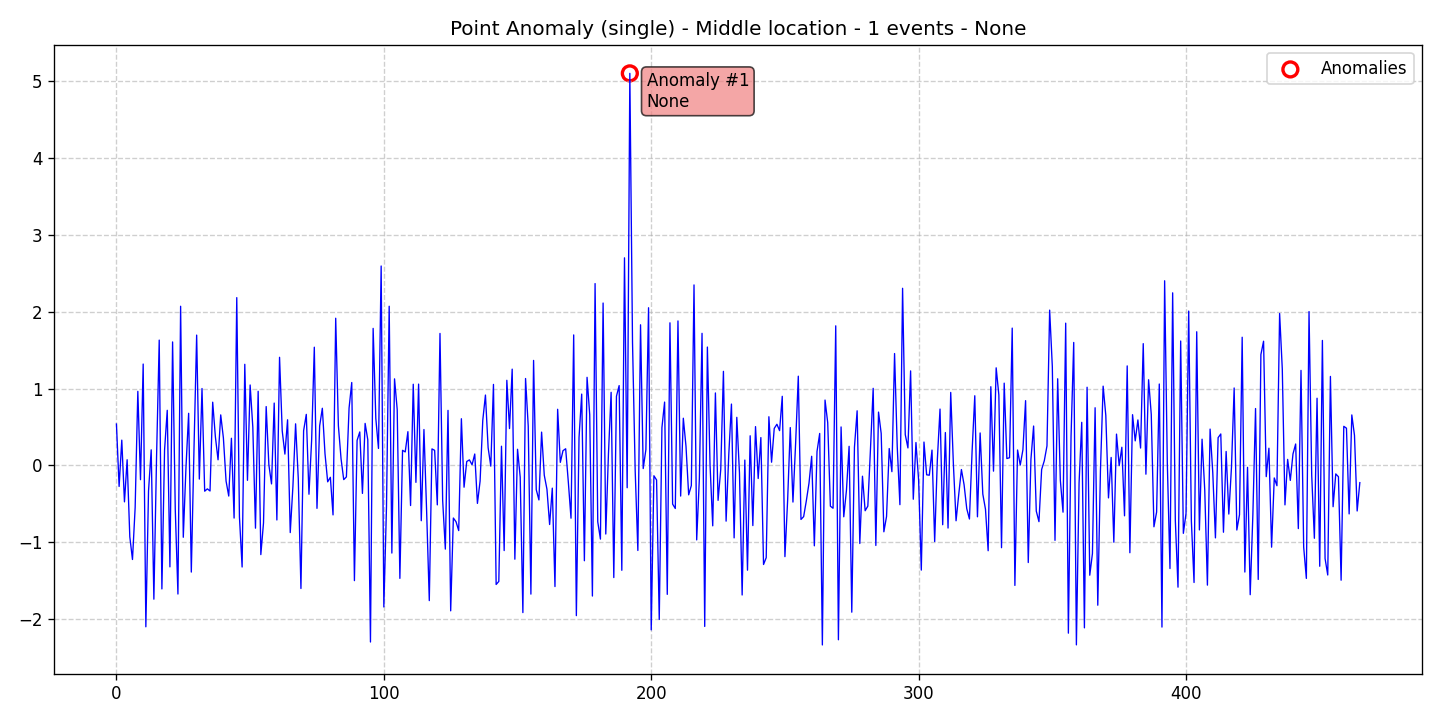

The data file committed next to this chart (first rows):
data, stationary, det_lin_up, det_lin_down, det_quad, det_cubic, det_exp, det_damped, stoc_trend, volatility, single_seas, multiple_seas, point_anom_single, point_anom_multi, collect_anom, context_anom, mean_shift, var_shift, trend_shift, date, is_break, is_anomaly, is_multi, location_beginning
0.5391, 0, 0, 0, 0, 0, 0, 0, 0, 0, 0, 0, 1, 0, 0, 0, 0, 0, 0, 2020-01-01, 0, 0, 0, 0
-0.2739, 0, 0, 0, 0, 0, 0, 0, 0, 0, 0, 0, 1, 0, 0, 0, 0, 0, 0, 2020-01-02, 0, 0, 0, 0
0.3292, 0, 0, 0, 0, 0, 0, 0, 0, 0, 0, 0, 1, 0, 0, 0, 0, 0, 0, 2020-01-03, 0, 0, 0, 0
-0.4744, 0, 0, 0, 0, 0, 0, 0, 0, 0, 0, 0, 1, 0, 0, 0, 0, 0, 0, 2020-01-04, 0, 0, 0, 0
0.07391, 0, 0, 0, 0, 0, 0, 0, 0, 0, 0, 0, 1, 0, 0, 0, 0, 0, 0, 2020-01-05, 0, 0, 0, 0
-0.9297, 0, 0, 0, 0, 0, 0, 0, 0, 0, 0, 0, 1, 0, 0, 0, 0, 0, 0, 2020-01-06, 0, 0, 0, 0
-1.225, 0, 0, 0, 0, 0, 0, 0, 0, 0, 0, 0, 1, 0, 0, 0, 0, 0, 0, 2020-01-07, 0, 0, 0, 0
-0.5473, 0, 0, 0, 0, 0, 0, 0, 0, 0, 0, 0, 1, 0, 0, 0, 0, 0, 0, 2020-01-08, 0, 0, 0, 0
0.9644, 0, 0, 0, 0, 0, 0, 0, 0, 0, 0, 0, 1, 0, 0, 0, 0, 0, 0, 2020-01-09, 0, 0, 0, 0
-0.1857, 0, 0, 0, 0, 0, 0, 0, 0, 0, 0, 0, 1, 0, 0, 0, 0, 0, 0, 2020-01-10, 0, 0, 0, 0
1.32, 0, 0, 0, 0, 0, 0, 0, 0, 0, 0, 0, 1, 0, 0, 0, 0, 0, 0, 2020-01-11, 0, 0, 0, 0
-2.101, 0, 0, 0, 0, 0, 0, 0, 0, 0, 0, 0, 1, 0, 0, 0, 0, 0, 0, 2020-01-12, 0, 0, 0, 0
-0.3327, 0, 0, 0, 0, 0, 0, 0, 0, 0, 0, 0, 1, 0, 0, 0, 0, 0, 0, 2020-01-13, 0, 0, 0, 0
0.203, 0, 0, 0, 0, 0, 0, 0, 0, 0, 0, 0, 1, 0, 0, 0, 0, 0, 0, 2020-01-14, 0, 0, 0, 0
-1.742, 0, 0, 0, 0, 0, 0, 0, 0, 0, 0, 0, 1, 0, 0, 0, 0, 0, 0, 2020-01-15, 0, 0, 0, 0
0.1046, 0, 0, 0, 0, 0, 0, 0, 0, 0, 0, 0, 1, 0, 0, 0, 0, 0, 0, 2020-01-16, 0, 0, 0, 0
1.632, 0, 0, 0, 0, 0, 0, 0, 0, 0, 0, 0, 1, 0, 0, 0, 0, 0, 0, 2020-01-17, 0, 0, 0, 0
-1.608, 0, 0, 0, 0, 0, 0, 0, 0, 0, 0, 0, 1, 0, 0, 0, 0, 0, 0, 2020-01-18, 0, 0, 0, 0
0.2021, 0, 0, 0, 0, 0, 0, 0, 0, 0, 0, 0, 1, 0, 0, 0, 0, 0, 0, 2020-01-19, 0, 0, 0, 0
0.7175, 0, 0, 0, 0, 0, 0, 0, 0, 0, 0, 0, 1, 0, 0, 0, 0, 0, 0, 2020-01-20, 0, 0, 0, 0
-1.321, 0, 0, 0, 0, 0, 0, 0, 0, 0, 0, 0, 1, 0, 0, 0, 0, 0, 0, 2020-01-21, 0, 0, 0, 0
1.608, 0, 0, 0, 0, 0, 0, 0, 0, 0, 0, 0, 1, 0, 0, 0, 0, 0, 0, 2020-01-22, 0, 0, 0, 0
-0.5718, 0, 0, 0, 0, 0, 0, 0, 0, 0, 0, 0, 1, 0, 0, 0, 0, 0, 0, 2020-01-23, 0, 0, 0, 0
-1.675, 0, 0, 0, 0, 0, 0, 0, 0, 0, 0, 0, 1, 0, 0, 0, 0, 0, 0, 2020-01-24, 0, 0, 0, 0
2.072, 0, 0, 0, 0, 0, 0, 0, 0, 0, 0, 0, 1, 0, 0, 0, 0, 0, 0, 2020-01-25, 0, 0, 0, 0
-0.9355, 0, 0, 0, 0, 0, 0, 0, 0, 0, 0, 0, 1, 0, 0, 0, 0, 0, 0, 2020-01-26, 0, 0, 0, 0
-0.03069, 0, 0, 0, 0, 0, 0, 0, 0, 0, 0, 0, 1, 0, 0, 0, 0, 0, 0, 2020-01-27, 0, 0, 0, 0
0.6785, 0, 0, 0, 0, 0, 0, 0, 0, 0, 0, 0, 1, 0, 0, 0, 0, 0, 0, 2020-01-28, 0, 0, 0, 0
-1.389, 0, 0, 0, 0, 0, 0, 0, 0, 0, 0, 0, 1, 0, 0, 0, 0, 0, 0, 2020-01-29, 0, 0, 0, 0
0.2126, 0, 0, 0, 0, 0, 0, 0, 0, 0, 0, 0, 1, 0, 0, 0, 0, 0, 0, 2020-01-30, 0, 0, 0, 0
1.697, 0, 0, 0, 0, 0, 0, 0, 0, 0, 0, 0, 1, 0, 0, 0, 0, 0, 0, 2020-01-31, 0, 0, 0, 0
-0.1778, 0, 0, 0, 0, 0, 0, 0, 0, 0, 0, 0, 1, 0, 0, 0, 0, 0, 0, 2020-02-01, 0, 0, 0, 0
1.001, 0, 0, 0, 0, 0, 0, 0, 0, 0, 0, 0, 1, 0, 0, 0, 0, 0, 0, 2020-02-02, 0, 0, 0, 0
-0.3359, 0, 0, 0, 0, 0, 0, 0, 0, 0, 0, 0, 1, 0, 0, 0, 0, 0, 0, 2020-02-03, 0, 0, 0, 0
-0.3052, 0, 0, 0, 0, 0, 0, 0, 0, 0, 0, 0, 1, 0, 0, 0, 0, 0, 0, 2020-02-04, 0, 0, 0, 0
-0.333, 0, 0, 0, 0, 0, 0, 0, 0, 0, 0, 0, 1, 0, 0, 0, 0, 0, 0, 2020-02-05, 0, 0, 0, 0
0.8234, 0, 0, 0, 0, 0, 0, 0, 0, 0, 0, 0, 1, 0, 0, 0, 0, 0, 0, 2020-02-06, 0, 0, 0, 0
0.3736, 0, 0, 0, 0, 0, 0, 0, 0, 0, 0, 0, 1, 0, 0, 0, 0, 0, 0, 2020-02-07, 0, 0, 0, 0
0.07314, 0, 0, 0, 0, 0, 0, 0, 0, 0, 0, 0, 1, 0, 0, 0, 0, 0, 0, 2020-02-08, 0, 0, 0, 0
0.658, 0, 0, 0, 0, 0, 0, 0, 0, 0, 0, 0, 1, 0, 0, 0, 0, 0, 0, 2020-02-09, 0, 0, 0, 0
0.3575, 0, 0, 0, 0, 0, 0, 0, 0, 0, 0, 0, 1, 0, 0, 0, 0, 0, 0, 2020-02-10, 0, 0, 0, 0
-0.2037, 0, 0, 0, 0, 0, 0, 0, 0, 0, 0, 0, 1, 0, 0, 0, 0, 0, 0, 2020-02-11, 0, 0, 0, 0
-0.3988, 0, 0, 0, 0, 0, 0, 0, 0, 0, 0, 0, 1, 0, 0, 0, 0, 0, 0, 2020-02-12, 0, 0, 0, 0
0.3536, 0, 0, 0, 0, 0, 0, 0, 0, 0, 0, 0, 1, 0, 0, 0, 0, 0, 0, 2020-02-13, 0, 0, 0, 0
-0.6856, 0, 0, 0, 0, 0, 0, 0, 0, 0, 0, 0, 1, 0, 0, 0, 0, 0, 0, 2020-02-14, 0, 0, 0, 0
2.185, 0, 0, 0, 0, 0, 0, 0, 0, 0, 0, 0, 1, 0, 0, 0, 0, 0, 0, 2020-02-15, 0, 0, 0, 0
-0.6706, 0, 0, 0, 0, 0, 0, 0, 0, 0, 0, 0, 1, 0, 0, 0, 0, 0, 0, 2020-02-16, 0, 0, 0, 0
-1.323, 0, 0, 0, 0, 0, 0, 0, 0, 0, 0, 0, 1, 0, 0, 0, 0, 0, 0, 2020-02-17, 0, 0, 0, 0
1.317, 0, 0, 0, 0, 0, 0, 0, 0, 0, 0, 0, 1, 0, 0, 0, 0, 0, 0, 2020-02-18, 0, 0, 0, 0
-0.1941, 0, 0, 0, 0, 0, 0, 0, 0, 0, 0, 0, 1, 0, 0, 0, 0, 0, 0, 2020-02-19, 0, 0, 0, 0
1.047, 0, 0, 0, 0, 0, 0, 0, 0, 0, 0, 0, 1, 0, 0, 0, 0, 0, 0, 2020-02-20, 0, 0, 0, 0
0.4993, 0, 0, 0, 0, 0, 0, 0, 0, 0, 0, 0, 1, 0, 0, 0, 0, 0, 0, 2020-02-21, 0, 0, 0, 0
-0.8171, 0, 0, 0, 0, 0, 0, 0, 0, 0, 0, 0, 1, 0, 0, 0, 0, 0, 0, 2020-02-22, 0, 0, 0, 0
0.9651, 0, 0, 0, 0, 0, 0, 0, 0, 0, 0, 0, 1, 0, 0, 0, 0, 0, 0, 2020-02-23, 0, 0, 0, 0
-1.161, 0, 0, 0, 0, 0, 0, 0, 0, 0, 0, 0, 1, 0, 0, 0, 0, 0, 0, 2020-02-24, 0, 0, 0, 0
-0.749, 0, 0, 0, 0, 0, 0, 0, 0, 0, 0, 0, 1, 0, 0, 0, 0, 0, 0, 2020-02-25, 0, 0, 0, 0
0.7662, 0, 0, 0, 0, 0, 0, 0, 0, 0, 0, 0, 1, 0, 0, 0, 0, 0, 0, 2020-02-26, 0, 0, 0, 0
0.009231, 0, 0, 0, 0, 0, 0, 0, 0, 0, 0, 0, 1, 0, 0, 0, 0, 0, 0, 2020-02-27, 0, 0, 0, 0
-0.2409, 0, 0, 0, 0, 0, 0, 0, 0, 0, 0, 0, 1, 0, 0, 0, 0, 0, 0, 2020-02-28, 0, 0, 0, 0
0.8118, 0, 0, 0, 0, 0, 0, 0, 0, 0, 0, 0, 1, 0, 0, 0, 0, 0, 0, 2020-02-29, 0, 0, 0, 0
... 406 more rows
